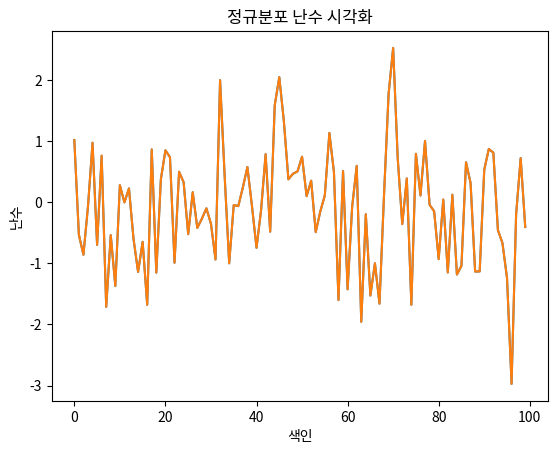

Recreate this plot in Python.
# -*- coding: utf-8 -*-
"""
step01_setting.py

 - matplotlib 사용법 
 - 한글/음수 부호 처리방법 
"""
import numpy as np # 숫자 data 생성
import matplotlib.pyplot as plt 


# 1. 차트 dataset 생성 
data = np.random.randn(100) # N(0,1)
data

# 2. 정규분포 시각화 
plt.plot(data)  
plt.title('vaisulize the normal dist') 
plt.xlabel('index')
plt.ylabel('random number')
plt.show() 


# 차트에서 한글 지원 
plt.rcParams['font.family'] = 'Malgun Gothic'


# 음수 부호 지원 
import matplotlib
matplotlib.rcParams['axes.unicode_minus'] = False


# 3. 정규분포 시각화 : 한글 적용  
plt.plot(data)  # 시각화(선 그래프)
plt.title('정규분포 난수 시각화') 
plt.xlabel('색인')
plt.ylabel('난수')
plt.show() 













